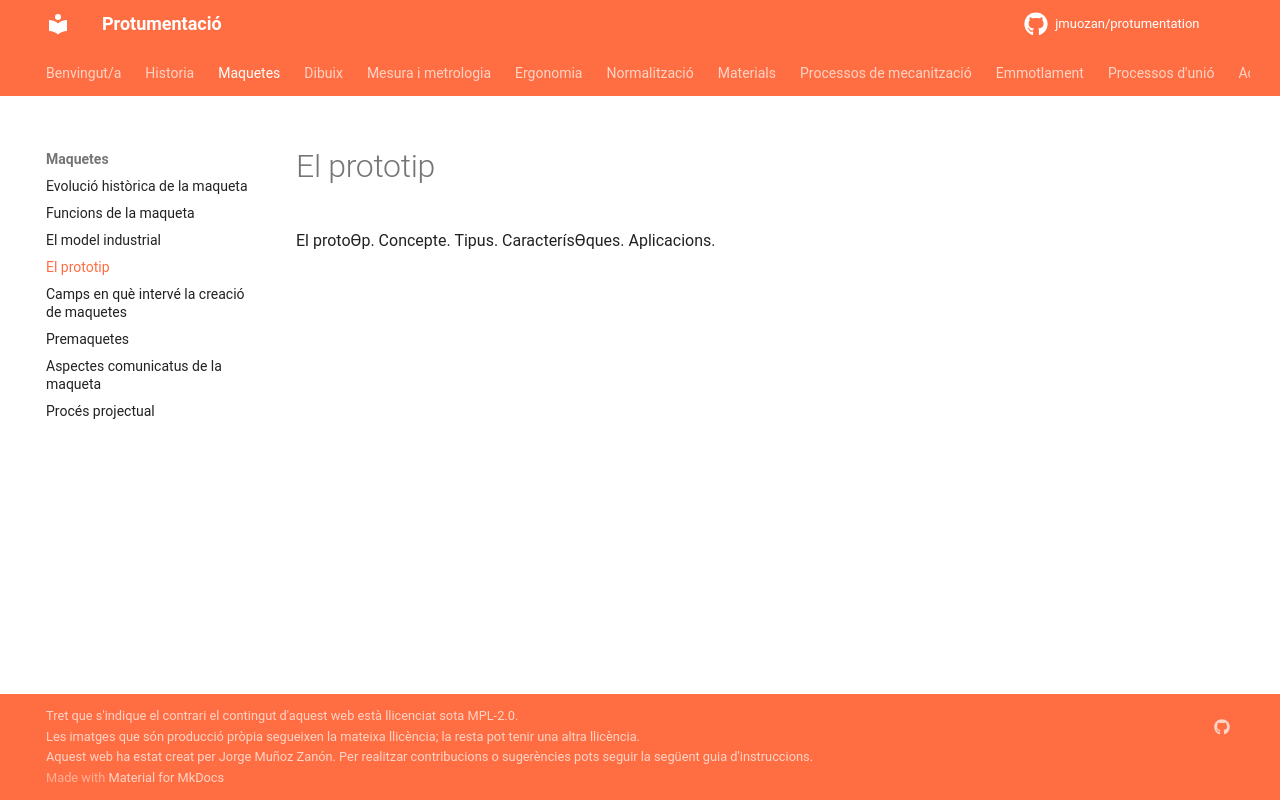

repository: jmuozan/protumentation · page: temes/maquetes/prototip/prototip/index.html · generator: mkdocs

El protoƟp. Concepte. Tipus. CaracterísƟques. Aplicacions.
